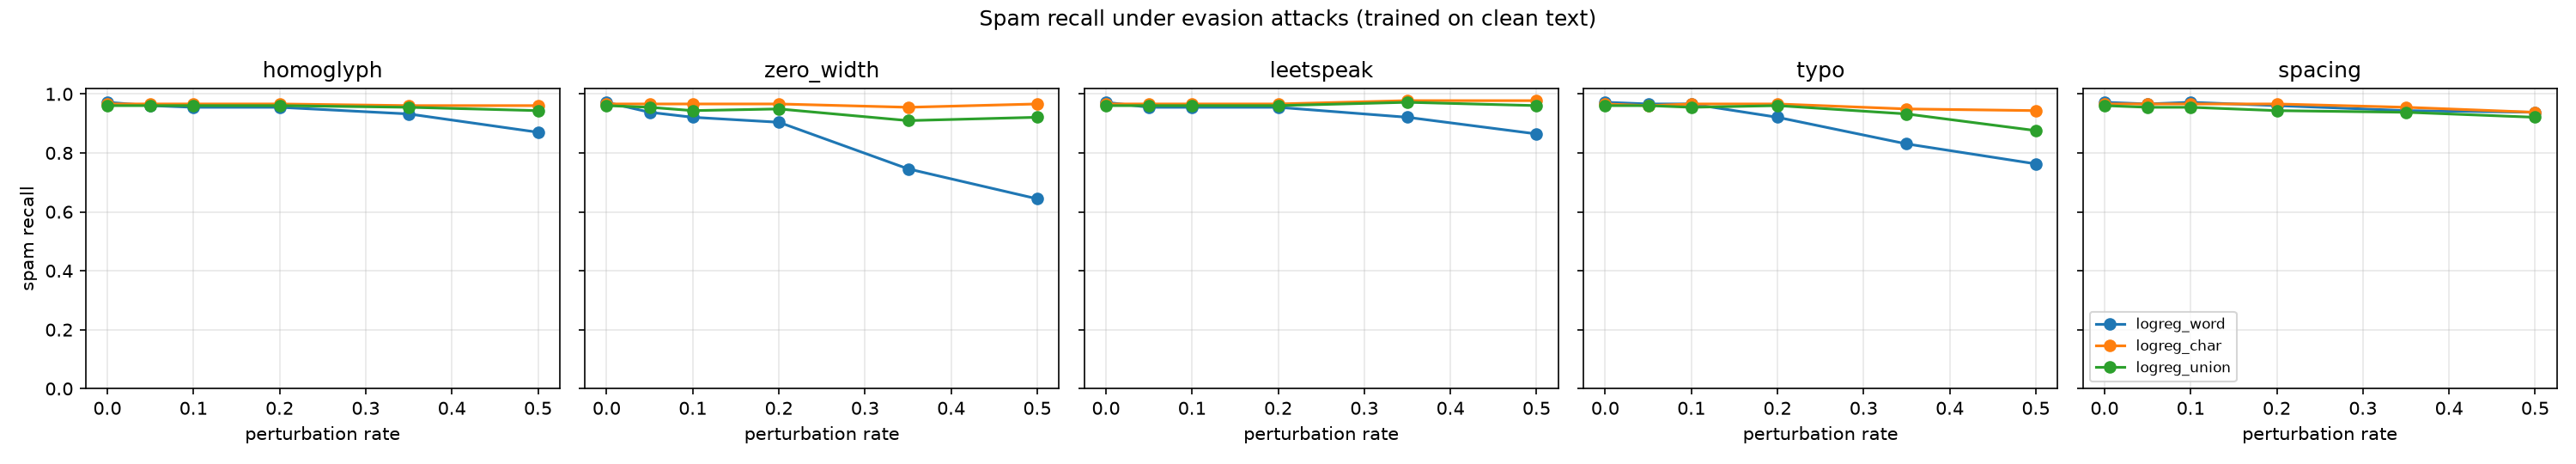

Source data for this figure (header and first rows):
threshold, accuracy, precision, recall, f1, roc_auc, pr_auc, brier, tp, fp, tn, fn, model, attack, rate
0.366, 0.9706, 0.8269, 0.9718, 0.8935, 0.9866, 0.9752, 0.0322, 172, 36, 1180, 5, logreg_word, homoglyph, 0.0
0.366, 0.9641, 0.7981, 0.9605, 0.8718, 0.9856, 0.9727, 0.0352, 170, 43, 1173, 7, logreg_word, homoglyph, 0.05
0.366, 0.9605, 0.7824, 0.9548, 0.8601, 0.9849, 0.9694, 0.0368, 169, 47, 1169, 8, logreg_word, homoglyph, 0.1
0.366, 0.9469, 0.7191, 0.9548, 0.8204, 0.9801, 0.9572, 0.0408, 169, 66, 1150, 8, logreg_word, homoglyph, 0.2
0.366, 0.9368, 0.6846, 0.9322, 0.7895, 0.9698, 0.9044, 0.0509, 165, 76, 1140, 12, logreg_word, homoglyph, 0.35
0.366, 0.9196, 0.6337, 0.8701, 0.7333, 0.9526, 0.8168, 0.0629, 154, 89, 1127, 23, logreg_word, homoglyph, 0.5
0.366, 0.9706, 0.8269, 0.9718, 0.8935, 0.9866, 0.9752, 0.0322, 172, 36, 1180, 5, logreg_word, zero_width, 0.0
0.366, 0.962, 0.7981, 0.9379, 0.8623, 0.9844, 0.9613, 0.0368, 166, 42, 1174, 11, logreg_word, zero_width, 0.05
0.366, 0.9591, 0.7913, 0.9209, 0.8512, 0.9804, 0.9516, 0.041, 163, 43, 1173, 14, logreg_word, zero_width, 0.1
0.366, 0.9591, 0.8, 0.904, 0.8488, 0.9682, 0.9312, 0.046, 160, 40, 1176, 17, logreg_word, zero_width, 0.2
0.366, 0.9325, 0.7293, 0.7458, 0.7374, 0.9314, 0.796, 0.0643, 132, 49, 1167, 45, logreg_word, zero_width, 0.35
0.366, 0.921, 0.7081, 0.6441, 0.6746, 0.9041, 0.6486, 0.0786, 114, 47, 1169, 63, logreg_word, zero_width, 0.5
0.366, 0.9706, 0.8269, 0.9718, 0.8935, 0.9866, 0.9752, 0.0322, 172, 36, 1180, 5, logreg_word, leetspeak, 0.0
0.366, 0.967, 0.8164, 0.9548, 0.8802, 0.9857, 0.9728, 0.0348, 169, 38, 1178, 8, logreg_word, leetspeak, 0.05
0.366, 0.9655, 0.8086, 0.9548, 0.8756, 0.9844, 0.9696, 0.0363, 169, 40, 1176, 8, logreg_word, leetspeak, 0.1
0.366, 0.9605, 0.7824, 0.9548, 0.8601, 0.9829, 0.9582, 0.041, 169, 47, 1169, 8, logreg_word, leetspeak, 0.2
0.366, 0.9261, 0.6468, 0.9209, 0.7599, 0.9747, 0.9082, 0.0517, 163, 89, 1127, 14, logreg_word, leetspeak, 0.35
0.366, 0.9081, 0.5953, 0.8644, 0.7051, 0.9525, 0.8069, 0.0652, 153, 104, 1112, 24, logreg_word, leetspeak, 0.5
0.366, 0.9706, 0.8269, 0.9718, 0.8935, 0.9866, 0.9752, 0.0322, 172, 36, 1180, 5, logreg_word, typo, 0.0
0.366, 0.9691, 0.8221, 0.9661, 0.8883, 0.9837, 0.9713, 0.0352, 171, 37, 1179, 6, logreg_word, typo, 0.05
0.366, 0.9634, 0.7917, 0.9661, 0.8702, 0.9841, 0.9677, 0.0378, 171, 45, 1171, 6, logreg_word, typo, 0.1
0.366, 0.9476, 0.7342, 0.9209, 0.817, 0.9745, 0.9254, 0.047, 163, 59, 1157, 14, logreg_word, typo, 0.2
0.366, 0.916, 0.6282, 0.8305, 0.7153, 0.9445, 0.7941, 0.0636, 147, 87, 1129, 30, logreg_word, typo, 0.35
0.366, 0.9067, 0.6054, 0.7627, 0.675, 0.9147, 0.6618, 0.0759, 135, 88, 1128, 42, logreg_word, typo, 0.5
0.366, 0.9706, 0.8269, 0.9718, 0.8935, 0.9866, 0.9752, 0.0322, 172, 36, 1180, 5, logreg_word, spacing, 0.0
0.366, 0.9677, 0.8143, 0.9661, 0.8837, 0.9858, 0.972, 0.0347, 171, 39, 1177, 6, logreg_word, spacing, 0.05
0.366, 0.9684, 0.8152, 0.9718, 0.8866, 0.9858, 0.9727, 0.0351, 172, 39, 1177, 5, logreg_word, spacing, 0.1
0.366, 0.9648, 0.8019, 0.9605, 0.874, 0.9859, 0.9697, 0.0367, 170, 42, 1174, 7, logreg_word, spacing, 0.2
0.366, 0.962, 0.7952, 0.9435, 0.863, 0.983, 0.9612, 0.039, 167, 43, 1173, 10, logreg_word, spacing, 0.35
0.366, 0.9497, 0.7378, 0.9379, 0.8259, 0.9751, 0.9191, 0.0457, 166, 59, 1157, 11, logreg_word, spacing, 0.5
0.33, 0.9828, 0.9048, 0.9661, 0.9344, 0.9889, 0.9817, 0.0202, 171, 18, 1198, 6, logreg_char, homoglyph, 0.0
0.33, 0.9842, 0.9144, 0.9661, 0.9396, 0.9891, 0.9818, 0.02, 171, 16, 1200, 6, logreg_char, homoglyph, 0.05
0.33, 0.9849, 0.9194, 0.9661, 0.9421, 0.9885, 0.9815, 0.0203, 171, 15, 1201, 6, logreg_char, homoglyph, 0.1
0.33, 0.9799, 0.886, 0.9661, 0.9243, 0.9867, 0.9785, 0.0209, 171, 22, 1194, 6, logreg_char, homoglyph, 0.2
0.33, 0.9813, 0.8995, 0.9605, 0.929, 0.986, 0.9769, 0.0221, 170, 19, 1197, 7, logreg_char, homoglyph, 0.35
0.33, 0.9849, 0.9239, 0.9605, 0.9418, 0.9841, 0.9765, 0.0227, 170, 14, 1202, 7, logreg_char, homoglyph, 0.5
0.33, 0.9828, 0.9048, 0.9661, 0.9344, 0.9889, 0.9817, 0.0202, 171, 18, 1198, 6, logreg_char, zero_width, 0.0
0.33, 0.9806, 0.8906, 0.9661, 0.9268, 0.9886, 0.9807, 0.0209, 171, 21, 1195, 6, logreg_char, zero_width, 0.05
0.33, 0.9842, 0.9144, 0.9661, 0.9396, 0.9885, 0.9806, 0.0209, 171, 16, 1200, 6, logreg_char, zero_width, 0.1
0.33, 0.9828, 0.9048, 0.9661, 0.9344, 0.9881, 0.9803, 0.0214, 171, 18, 1198, 6, logreg_char, zero_width, 0.2
0.33, 0.9835, 0.9185, 0.9548, 0.9363, 0.987, 0.9781, 0.0224, 169, 15, 1201, 8, logreg_char, zero_width, 0.35
0.33, 0.9835, 0.9096, 0.9661, 0.937, 0.9831, 0.975, 0.0236, 171, 17, 1199, 6, logreg_char, zero_width, 0.5
0.33, 0.9828, 0.9048, 0.9661, 0.9344, 0.9889, 0.9817, 0.0202, 171, 18, 1198, 6, logreg_char, leetspeak, 0.0
0.33, 0.9821, 0.9, 0.9661, 0.9319, 0.989, 0.9811, 0.0216, 171, 19, 1197, 6, logreg_char, leetspeak, 0.05
0.33, 0.9799, 0.886, 0.9661, 0.9243, 0.989, 0.9822, 0.0225, 171, 22, 1194, 6, logreg_char, leetspeak, 0.1
0.33, 0.9691, 0.8221, 0.9661, 0.8883, 0.9897, 0.9828, 0.0261, 171, 37, 1179, 6, logreg_char, leetspeak, 0.2
0.33, 0.9512, 0.73, 0.9774, 0.8357, 0.9891, 0.9828, 0.0345, 173, 64, 1152, 4, logreg_char, leetspeak, 0.35
0.33, 0.8887, 0.534, 0.9774, 0.6906, 0.9888, 0.979, 0.0508, 173, 151, 1065, 4, logreg_char, leetspeak, 0.5
0.33, 0.9828, 0.9048, 0.9661, 0.9344, 0.9889, 0.9817, 0.0202, 171, 18, 1198, 6, logreg_char, typo, 0.0
0.33, 0.9849, 0.9239, 0.9605, 0.9418, 0.9887, 0.9812, 0.021, 170, 14, 1202, 7, logreg_char, typo, 0.05
0.33, 0.9842, 0.9144, 0.9661, 0.9396, 0.9888, 0.9797, 0.0224, 171, 16, 1200, 6, logreg_char, typo, 0.1
0.33, 0.9835, 0.9096, 0.9661, 0.937, 0.9888, 0.9811, 0.025, 171, 17, 1199, 6, logreg_char, typo, 0.2
0.33, 0.9828, 0.918, 0.9492, 0.9333, 0.9845, 0.9714, 0.0301, 168, 15, 1201, 9, logreg_char, typo, 0.35
0.33, 0.9842, 0.933, 0.9435, 0.9382, 0.9819, 0.9695, 0.0335, 167, 12, 1204, 10, logreg_char, typo, 0.5
0.33, 0.9828, 0.9048, 0.9661, 0.9344, 0.9889, 0.9817, 0.0202, 171, 18, 1198, 6, logreg_char, spacing, 0.0
0.33, 0.9849, 0.9194, 0.9661, 0.9421, 0.9887, 0.9812, 0.0201, 171, 15, 1201, 6, logreg_char, spacing, 0.05
0.33, 0.9849, 0.9194, 0.9661, 0.9421, 0.9889, 0.9815, 0.0206, 171, 15, 1201, 6, logreg_char, spacing, 0.1
0.33, 0.9849, 0.9194, 0.9661, 0.9421, 0.989, 0.9796, 0.022, 171, 15, 1201, 6, logreg_char, spacing, 0.2
0.33, 0.9892, 0.9602, 0.9548, 0.9575, 0.9881, 0.9785, 0.0235, 169, 7, 1209, 8, logreg_char, spacing, 0.35
0.33, 0.9871, 0.9595, 0.9379, 0.9486, 0.9871, 0.9733, 0.0276, 166, 7, 1209, 11, logreg_char, spacing, 0.5
... 30 more rows
